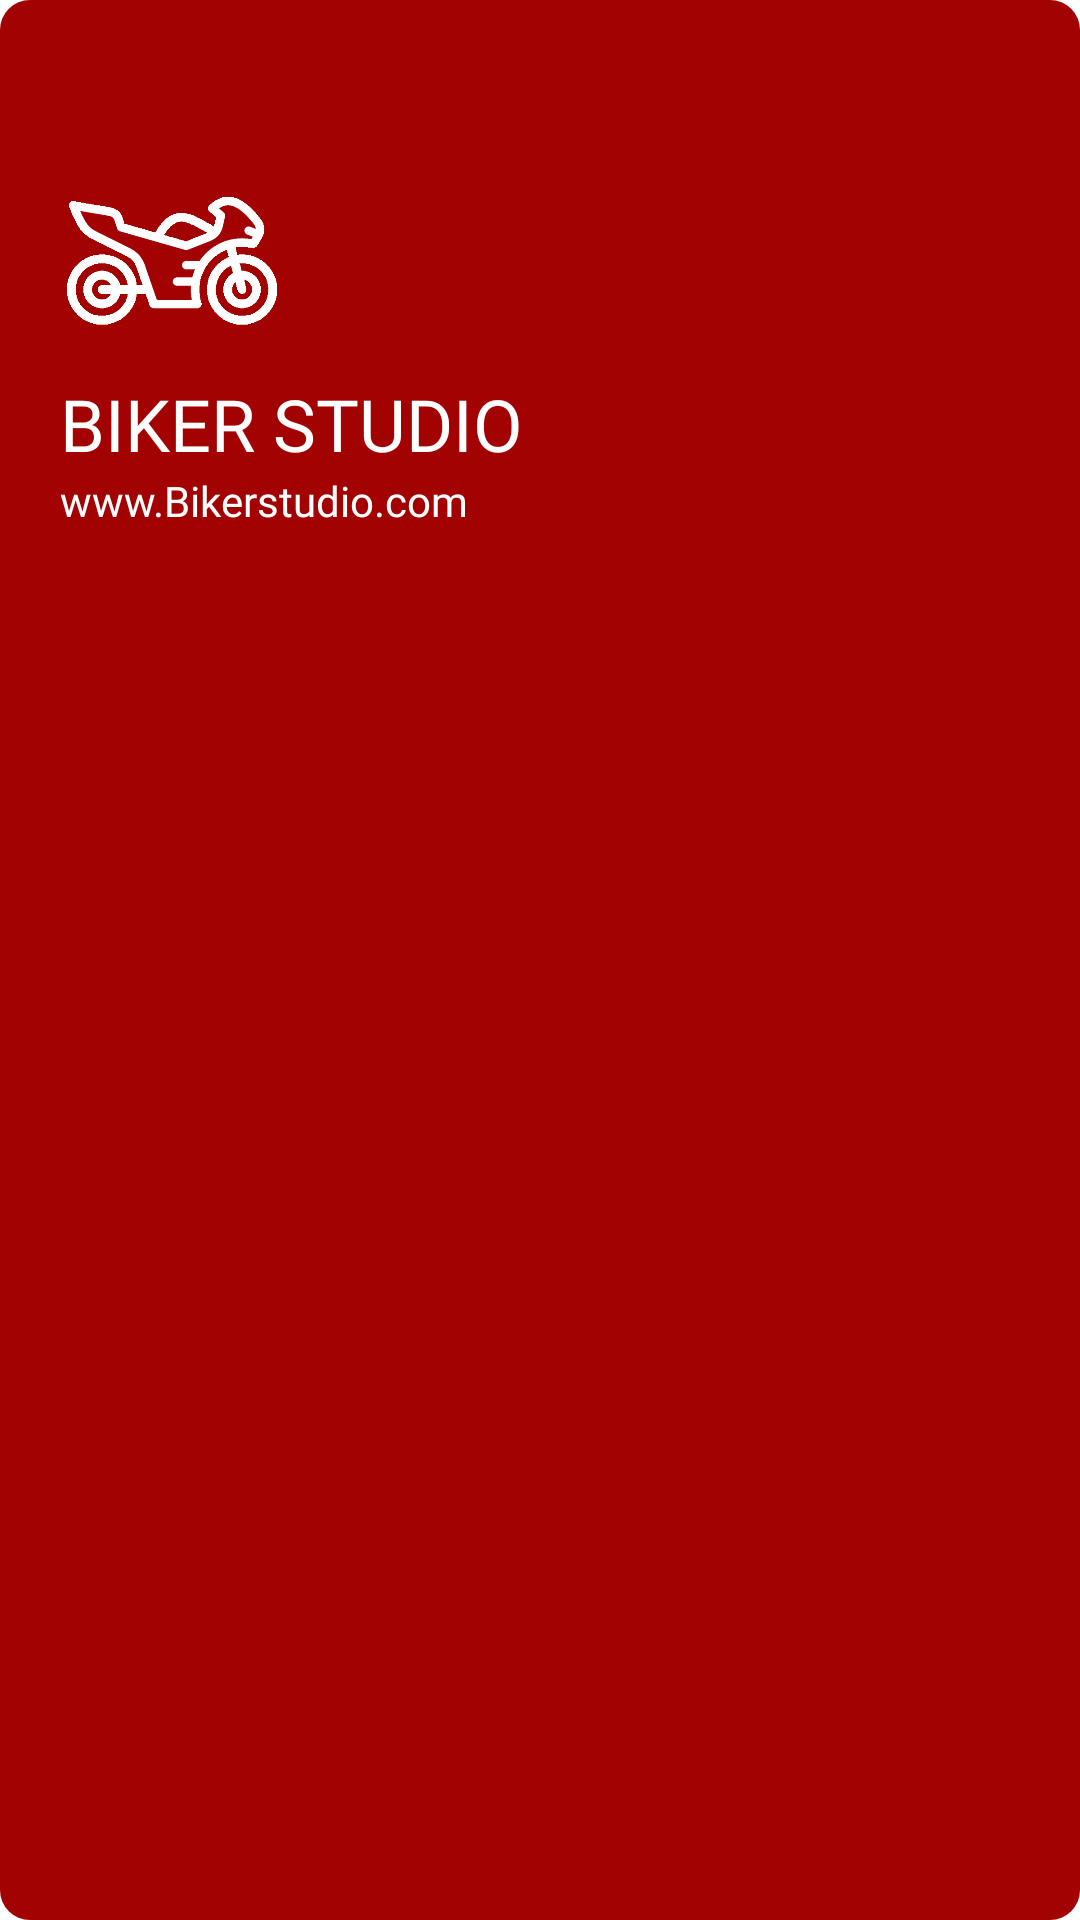

Here is an Android app screen rendered from its layout file. Give the layout XML and the strings, colors and styles it references.
<!-- AndroidManifest.xml: application theme Theme.Bikerstudio -->
<!-- res/layout/header.xml -->
<?xml version="1.0" encoding="utf-8"?>

<LinearLayout xmlns:android="http://schemas.android.com/apk/res/android"
    android:layout_width="match_parent"
    android:layout_height="200dp"
    xmlns:tools="http://schemas.android.com/tools"
    android:orientation="vertical"
    android:paddingLeft="20dp"
    android:paddingTop="50dp"
    tools:context=".header"
    android:background="@drawable/button_1">


    <ImageView
        android:layout_width="75dp"
        android:layout_height="75dp"
        android:src="@mipmap/s_bike" />

    <TextView
        android:id="@+id/USER"
        android:layout_width="wrap_content"
        android:layout_height="wrap_content"
        android:fontFamily="@font/roboto_medium"
        android:text="BIKER STUDIO"
        android:textColor="#ffffff"
        android:textSize="24dp" />

    <TextView
        android:layout_width="wrap_content"
        android:layout_height="wrap_content"
        android:fontFamily="@font/roboto_regular"
        android:text="www.Bikerstudio.com"
        android:textColor="#ffffff"
        android:textSize="14dp" />

</LinearLayout>
<!-- resources referenced by this layout -->
<resources>
  <!-- drawable button_1 (drawable) -->
  <?xml version="1.0" encoding="utf-8"?>
  
  <shape xmlns:android="http://schemas.android.com/apk/res/android"
      android:shape="rectangle">
  
  
  
      <corners android:radius="10dp" />
  
      <solid android:color="#A30202"/>
  
  
  
  </shape>
  <!-- mipmap s_bike: png bitmap (mipmap-hdpi, 13679 bytes) -->
  <style name="Theme.Bikerstudio" parent="Theme.MaterialComponents.Light.NoActionBar">
          
          <item name="colorPrimary">@color/purple_500</item>
          <item name="colorPrimaryVariant">@color/purple_700</item>
          <item name="colorOnPrimary">@color/white</item>
          
          <item name="colorSecondary">@color/teal_200</item>
          <item name="colorSecondaryVariant">@color/teal_700</item>
          <item name="colorOnSecondary">@color/black</item>
          
          <item name="android:statusBarColor" tools:targetApi="l">?attr/colorPrimaryVariant</item>
          <item name="android:forceDarkAllowed" tools:targetApi="q" tools:ignore="NewApi">false</item>
  
          
      </style>
  <color name="purple_500">#A30202</color>
  <color name="purple_700">#FF000000</color>
  <color name="white">#FFFFFFFF</color>
  <color name="teal_200">#FF03DAC5</color>
  <color name="teal_700">#FF018786</color>
  <color name="black">#FF000000</color>
</resources>
